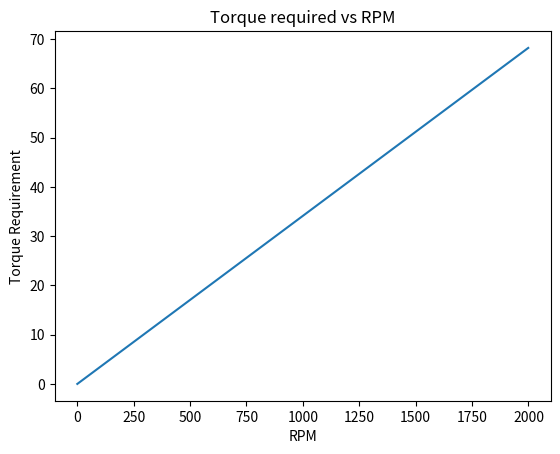

This figure's Python source:

# coding: utf-8

# In[13]:


import numpy as np
import math
import math
from matplotlib import pyplot as plt


# In[25]:


#Define constants of power screw
powerScrewPitch = 0.00508 #m/rotation
powerScrewMajorDiameter = 0.01905 #m
frictionCoeff = 0.2
threadAngle = 29  #degrees
pistonDiameter = 0.1 #m

pistonArea = math.pi*(pistonDiameter)**2 #mm^2

#Define useful functions
def calculatePerformance(rpm,cost):
    return (calculateOutputFlow(rpm)/cost)

#Returns mL/s
def calculateOutputFlow(rpm):
    pistonVelocity = findPistonVelocity(rpm,powerScrewPitch)
    return pistonVelocity * pistonArea * 10**(6)
    
def calculateMeanDiameter(majorDiameter, pitch):
    return majorDiameter - pitch/2

def secant(angle):
    return 1/math.cos(angle)

#Returns m/s units
def findPistonVelocity(rpm,powerScrewPitch):
    rotationsPerSec = rpm/60.0
    return rotationsPerSec*powerScrewPitch

#Returns pressure in Pa units
def findPressure(pistonVelocity):
    return (5*10**6)*pistonVelocity

#Returns force in N units
def findForce(pistonPressure):
    return pistonPressure*pistonArea

#F: force applied to piston
#l: pitch of power screw
#dm: major diameter
#f: friction coefficient
#alpha: pitch angle
def powerScrewTorque(F,l,dm,f,alpha):
    Torque = ((F*dm)/2)*((l+math.pi*f*dm*secant(alpha*(math.pi/180)))/(math.pi*dm-f*l*secant(alpha*(math.pi/180))))
    return Torque

powerScrewMeanDiameter = calculateMeanDiameter(powerScrewMajorDiameter,powerScrewPitch)

#Create array of possible RPM's to graph
rpm = np.arange(0,2000,1)

pistonVelocity = findPistonVelocity(rpm,powerScrewPitch)
chamberPressure = findPressure(pistonVelocity)
requiredForce = findForce(chamberPressure)

print("Output Flow Rate: %.2f mL/s" % calculateOutputFlow(1000))

plt.plot(rpm,powerScrewTorque(requiredForce,powerScrewPitch,powerScrewMeanDiameter,frictionCoeff,threadAngle/2))
plt.xlabel("RPM")
plt.ylabel("Torque Requirement")
plt.title("Torque required vs RPM")
plt.show()

